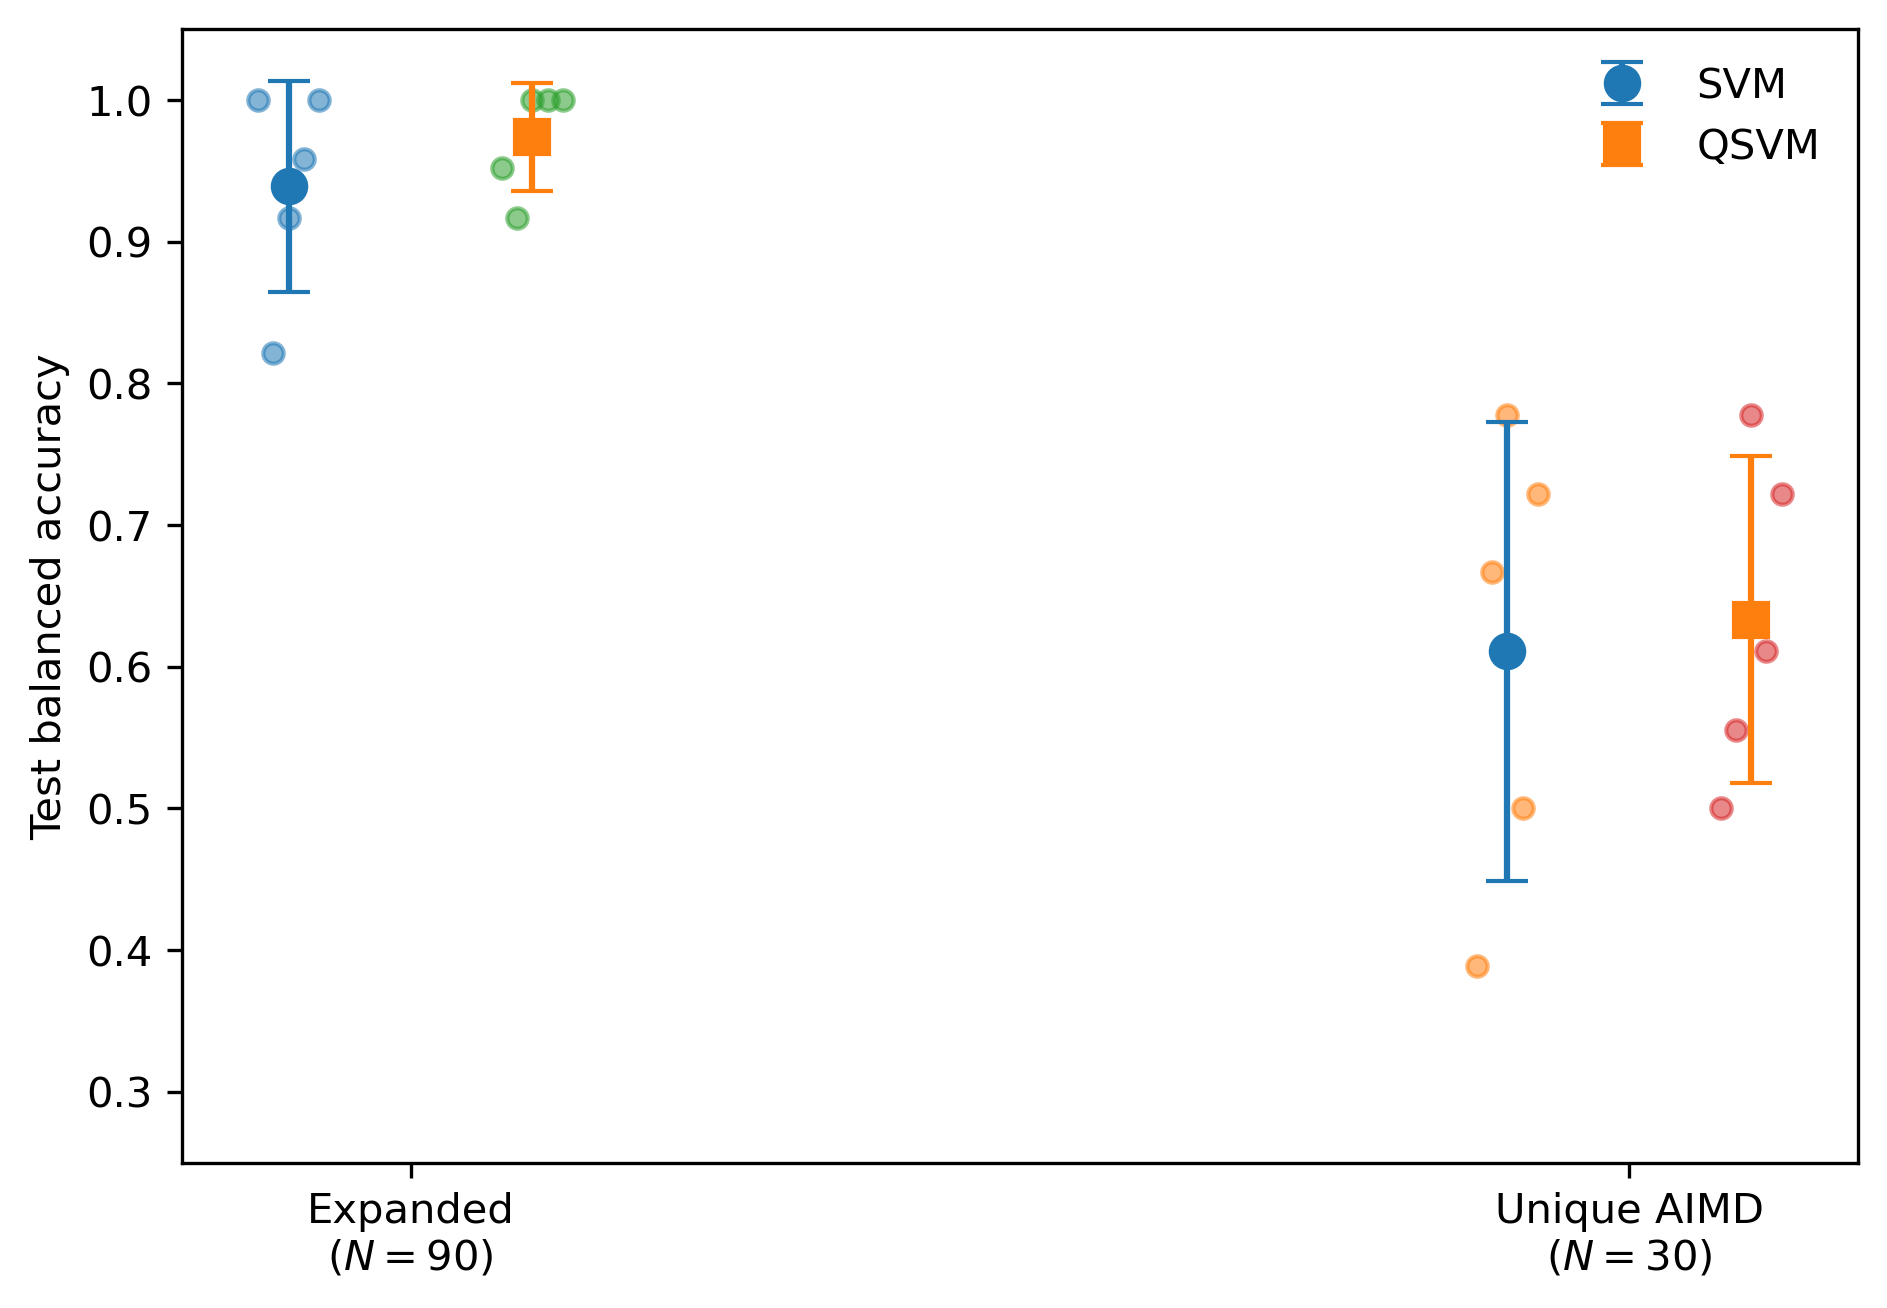

Data behind this chart, as committed beside it:
dataset, model, mean_test_balanced_accuracy, std_test_balanced_accuracy
Expanded, SVM, 0.9393, 0.07439
Expanded, QSVM, 0.9738, 0.03802
Unique AIMD, SVM, 0.6111, 0.162
Unique AIMD, QSVM, 0.6333, 0.1152
